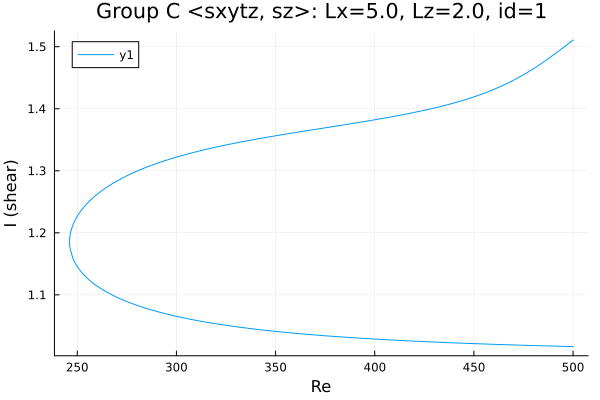

The data file committed next to this chart (first rows):
Re, shear
500.0, 1.511
499.3, 1.509
497.9, 1.505
496.4, 1.502
495, 1.499
493.6, 1.495
492.2, 1.492
490.8, 1.488
489.4, 1.485
488, 1.482
486.5, 1.479
485.1, 1.475
483.7, 1.472
482.3, 1.469
480.9, 1.466
479.5, 1.463
478.1, 1.461
476.6, 1.458
475.2, 1.455
473.8, 1.453
472.4, 1.45
471, 1.448
469.6, 1.445
468.2, 1.443
466.8, 1.441
465.3, 1.439
463.9, 1.437
462.5, 1.435
461.1, 1.433
459.7, 1.431
458.3, 1.429
456.9, 1.427
455.4, 1.425
454, 1.424
452.6, 1.422
451.2, 1.42
449.8, 1.419
448.4, 1.417
447, 1.416
445.5, 1.415
444.1, 1.413
442.7, 1.412
441.3, 1.411
439.9, 1.409
438.5, 1.408
437.1, 1.407
435.6, 1.406
434.2, 1.404
432.8, 1.403
431.4, 1.402
430, 1.401
428.6, 1.4
427.2, 1.399
425.7, 1.398
424.3, 1.397
422.9, 1.396
421.5, 1.395
420.1, 1.394
418.7, 1.393
417.3, 1.392
... 371 more rows
